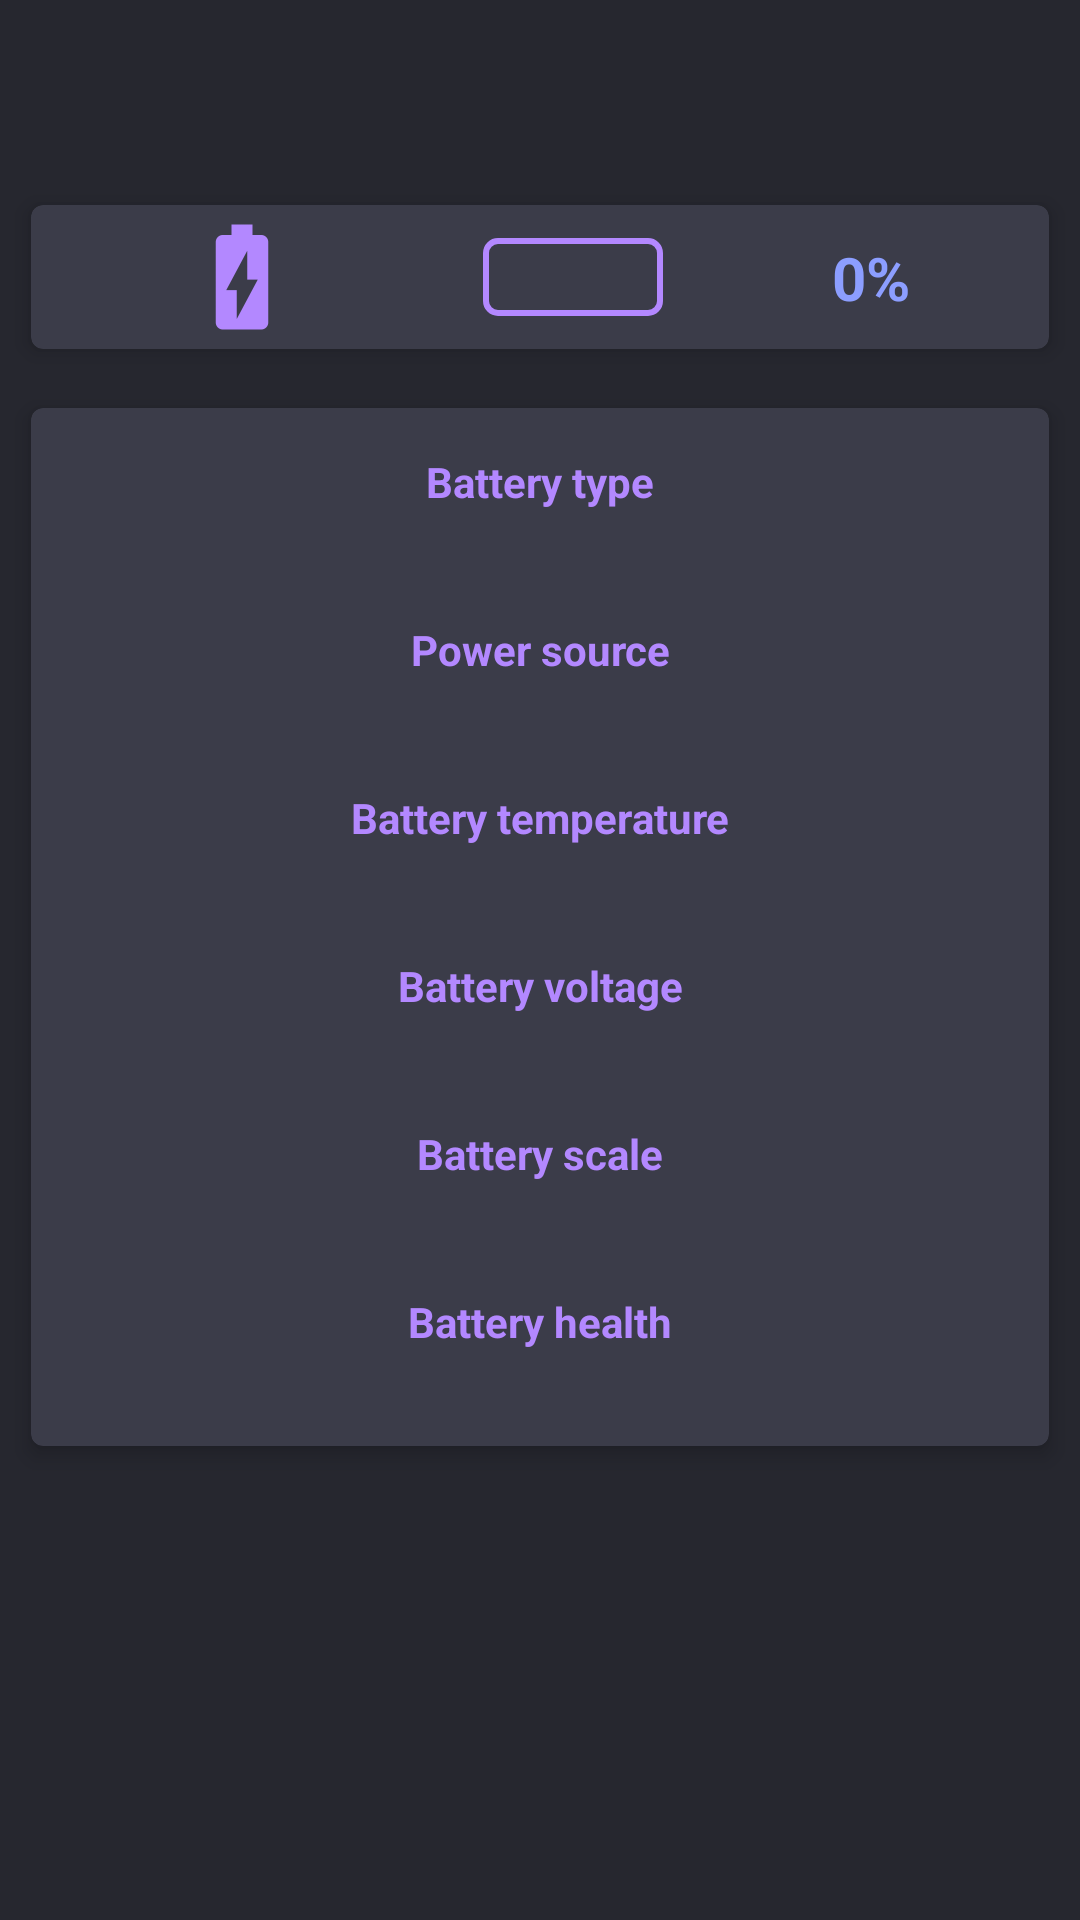

Here is an Android app screen rendered from its layout file. Give the layout XML and the strings, colors and styles it references.
<!-- AndroidManifest.xml: application theme AppTheme -->
<!-- res/layout/fragment_battery.xml -->
<LinearLayout xmlns:android="http://schemas.android.com/apk/res/android"
              xmlns:app="http://schemas.android.com/apk/res-auto"
              xmlns:tools="http://schemas.android.com/tools"
              android:layout_width="match_parent"
              android:layout_height="match_parent"
              android:background="@color/dashboard_background"
              android:orientation="vertical"
              tools:context=".MainActivity">

    <include
            android:id="@+id/toolbar"
            layout="@layout/toolbar" />

    <android.support.v4.widget.NestedScrollView
            android:layout_width="match_parent"
            android:layout_height="wrap_content">

        <android.support.constraint.ConstraintLayout
                android:layout_width="match_parent"
                android:layout_height="wrap_content">

            <android.support.v7.widget.CardView
                    android:id="@+id/cv_main_battery_info"
                    android:layout_width="match_parent"
                    android:layout_height="wrap_content"
                    android:layout_margin="5dp"
                    app:cardBackgroundColor="@color/card_view_bg"
                    app:cardCornerRadius="4dp"
                    app:cardElevation="4dp"
                    app:cardUseCompatPadding="true"
                    app:layout_constraintStart_toStartOf="parent"
                    app:layout_constraintEnd_toEndOf="parent"
                    app:layout_constraintTop_toTopOf="parent">

                <android.support.constraint.ConstraintLayout
                        android:layout_width="match_parent"
                        android:layout_height="wrap_content">

                    <TextView
                            android:id="@+id/tvBattryMahValue"
                            android:layout_width="match_parent"
                            android:layout_height="wrap_content"

                            android:paddingStart="10dp"
                            android:paddingEnd="10dp"

                            android:gravity="center"

                            android:textColor="@color/battery"
                            android:textSize="25sp"
                            android:textStyle="bold"
                            android:visibility="gone"
                            app:layout_constraintStart_toStartOf="parent"
                            app:layout_constraintTop_toTopOf="parent"
                            app:layout_constraintEnd_toEndOf="parent"/>

                    <ImageView
                            android:id="@+id/iv_battery_charging"
                            android:layout_width="wrap_content"
                            android:layout_height="wrap_content"
                            android:background="@android:color/transparent"
                            android:contentDescription="@null"
                            android:src="@mipmap/ic_battery"
                            android:tint="@color/battery"
                            app:layout_constraintStart_toStartOf="parent"
                            app:layout_constraintTop_toTopOf="@id/tv_battery_fragment_percentage"
                            app:layout_constraintBottom_toBottomOf="@id/tv_battery_fragment_percentage"
                            app:layout_constraintEnd_toStartOf="@id/pb_battery_fragment"/>

                    <ProgressBar
                            android:id="@+id/pb_battery_fragment"
                            style="@style/MyProgressBarTwoForBatteryFragment"
                            android:layout_width="60dp"
                            android:layout_height="26dp"
                            android:layout_margin="10dp"
                            android:indeterminateOnly="false"
                            android:max="100"
                            android:min="0"
                            tools:targetApi="o"
                            app:layout_constraintStart_toEndOf="@id/iv_battery_charging"
                            app:layout_constraintTop_toTopOf="@id/tv_battery_fragment_percentage"
                            app:layout_constraintBottom_toBottomOf="@id/tv_battery_fragment_percentage"
                            app:layout_constraintEnd_toStartOf="@id/tv_battery_fragment_percentage"/>

                    <TextView
                            android:id="@+id/tv_battery_fragment_percentage"
                            android:layout_width="wrap_content"
                            android:layout_height="wrap_content"
                            android:layout_alignParentEnd="true"
                            android:layout_marginTop="10dp"
                            android:layout_marginBottom="10dp"
                            android:text="0%"
                            android:textColor="@color/network"
                            android:textSize="20sp"
                            android:textStyle="bold"
                            app:layout_constraintStart_toEndOf="@id/pb_battery_fragment"
                            app:layout_constraintEnd_toEndOf="parent"
                            app:layout_constraintTop_toBottomOf="@+id/tvBattryMahValue"
                            app:layout_constraintBottom_toBottomOf="parent"/>

                </android.support.constraint.ConstraintLayout>

            </android.support.v7.widget.CardView>

            <android.support.v7.widget.CardView
                    android:layout_width="match_parent"
                    android:layout_height="wrap_content"
                    android:layout_margin="5dp"
                    app:cardBackgroundColor="@color/card_view_bg"
                    app:cardCornerRadius="4dp"
                    app:cardElevation="4dp"
                    app:cardUseCompatPadding="true"
                    app:layout_constraintStart_toStartOf="parent"
                    app:layout_constraintEnd_toEndOf="parent"
                    app:layout_constraintTop_toBottomOf="@id/cv_main_battery_info"
                    app:layout_constraintBottom_toBottomOf="parent">

                <include layout="@layout/battery_sub_view" />

            </android.support.v7.widget.CardView>

        </android.support.constraint.ConstraintLayout>

    </android.support.v4.widget.NestedScrollView>


</LinearLayout>
<!-- res/layout/toolbar.xml (included above) -->
<?xml version="1.0" encoding="utf-8"?>

<android.support.v7.widget.Toolbar
        xmlns:android="http://schemas.android.com/apk/res/android"
        xmlns:app="http://schemas.android.com/apk/res-auto"
        xmlns:local="http://schemas.android.com/apk/res-auto"
        xmlns:tools="http://schemas.android.com/tools"
        android:id="@+id/toolbar"
        android:layout_width="match_parent"
        android:layout_height="wrap_content"
        android:background="@color/dashboard_background"
        android:elevation="0dp"
        android:minHeight="?attr/actionBarSize"
        app:contentInsetStart="0dp"
        app:layout_scrollFlags="scroll|enterAlways"
        local:popupTheme="@style/ThemeOverlay.AppCompat.Light"
        local:theme="@style/ThemeOverlay.AppCompat.Dark.ActionBar"
        tools:targetApi="lollipop">

    <include layout="@layout/toolbar_ui" />
</android.support.v7.widget.Toolbar>
<!-- res/layout/battery_sub_view.xml (included above) -->
<?xml version="1.0" encoding="utf-8"?>

<android.support.constraint.ConstraintLayout
        android:layout_margin="5dp"
        xmlns:android="http://schemas.android.com/apk/res/android"
        xmlns:tools="http://schemas.android.com/tools"
        android:layout_width="match_parent"
        android:layout_height="wrap_content"
        xmlns:app="http://schemas.android.com/apk/res-auto">

    <TextView
            android:id="@+id/tv_battery_type_label"
            style="@style/textViewLabel"
            android:text="@string/battery_type"
            android:textColor="@color/battery"
            app:layout_constraintStart_toStartOf="parent"
            app:layout_constraintTop_toTopOf="parent"
            app:layout_constraintEnd_toEndOf="parent"/>

    <TextView
            android:id="@+id/tv_battery_type"
            style="@style/textViewData"
            android:textColor="@color/primary_text"
            app:layout_constraintStart_toStartOf="parent"
            app:layout_constraintEnd_toEndOf="parent"
            app:layout_constraintTop_toBottomOf="@id/tv_battery_type_label"/>

    <TextView
            android:id="@+id/tv_power_source_label"
            style="@style/textViewLabel"
            android:text="@string/power_source"
            android:textColor="@color/battery"
            app:layout_constraintStart_toStartOf="parent"
            app:layout_constraintEnd_toEndOf="parent"
            app:layout_constraintTop_toBottomOf="@id/tv_battery_type"/>

    <TextView
            android:id="@+id/tv_power_source"
            style="@style/textViewData"
            android:textColor="@color/primary_text"
            app:layout_constraintStart_toStartOf="parent"
            app:layout_constraintEnd_toEndOf="parent"
            app:layout_constraintTop_toBottomOf="@id/tv_power_source_label"/>

    <TextView
            android:id="@+id/tv_battery_temperature_label"
            style="@style/textViewLabel"
            android:text="@string/battery_temperature"
            android:textColor="@color/battery"
            app:layout_constraintStart_toStartOf="parent"
            app:layout_constraintEnd_toEndOf="parent"
            app:layout_constraintTop_toBottomOf="@id/tv_power_source"/>

    <TextView
            android:id="@+id/tv_battery_temperature"
            style="@style/textViewData"
            android:textColor="@color/primary_text"
            app:layout_constraintStart_toStartOf="parent"
            app:layout_constraintEnd_toEndOf="parent"
            app:layout_constraintTop_toBottomOf="@id/tv_battery_temperature_label"/>

    <TextView
            android:id="@+id/tv_battery_voltage_label"
            style="@style/textViewLabel"
            android:text="@string/battery_voltage"
            android:textColor="@color/battery"
            app:layout_constraintStart_toStartOf="parent"
            app:layout_constraintEnd_toEndOf="parent"
            app:layout_constraintTop_toBottomOf="@id/tv_battery_temperature"/>

    <TextView
            android:id="@+id/tv_battery_voltage"
            style="@style/textViewData"
            android:textColor="@color/primary_text"
            app:layout_constraintStart_toStartOf="parent"
            app:layout_constraintEnd_toEndOf="parent"
            app:layout_constraintTop_toBottomOf="@id/tv_battery_voltage_label"/>

    <TextView
            android:id="@+id/tv_battery_scale_label"
            style="@style/textViewLabel"
            android:text="@string/battery_scale"
            android:textColor="@color/battery"
            app:layout_constraintStart_toStartOf="parent"
            app:layout_constraintEnd_toEndOf="parent"
            app:layout_constraintTop_toBottomOf="@id/tv_battery_voltage"/>

    <TextView
            android:id="@+id/tv_battery_scale"
            style="@style/textViewData"
            android:textColor="@color/primary_text"
            app:layout_constraintStart_toStartOf="parent"
            app:layout_constraintEnd_toEndOf="parent"
            app:layout_constraintTop_toBottomOf="@id/tv_battery_scale_label"/>

    <TextView
            android:id="@+id/tv_battery_health_label"
            style="@style/textViewLabel"
            android:text="@string/battery_health"
            android:textColor="@color/battery"
            app:layout_constraintStart_toStartOf="parent"
            app:layout_constraintEnd_toEndOf="parent"
            app:layout_constraintTop_toBottomOf="@id/tv_battery_scale"/>

    <TextView
            android:id="@+id/tv_battery_health"
            style="@style/textViewData"
            android:textColor="@color/primary_text"
            app:layout_constraintStart_toStartOf="parent"
            app:layout_constraintEnd_toEndOf="parent"
            app:layout_constraintTop_toBottomOf="@id/tv_battery_health_label"/>


</android.support.constraint.ConstraintLayout>
<!-- res/layout/toolbar_ui.xml (included above) -->
<?xml version="1.0" encoding="utf-8"?>

<RelativeLayout xmlns:android="http://schemas.android.com/apk/res/android"
                xmlns:tools="http://schemas.android.com/tools"
                android:layout_width="match_parent"
                android:layout_height="wrap_content"
                android:minHeight="?attr/actionBarSize"
                android:orientation="vertical">

    <ImageView
            android:id="@+id/iv_back"
            android:layout_width="40dp"
            android:layout_height="40dp"
            android:padding="10dp"
            android:layout_alignParentStart="true"
            android:layout_centerVertical="true"
            android:contentDescription="@null"
            android:paddingEnd="8dp"
            android:background="?attr/selectableItemBackgroundBorderless"
            android:src="@mipmap/ic_left_arrow"
            android:visibility="gone"
            tools:ignore="RtlSymmetry" />

    <TextView
            android:id="@+id/tv_title"
            android:layout_width="wrap_content"
            android:layout_height="wrap_content"
            android:layout_centerVertical="true"
            android:layout_toEndOf="@id/iv_back"
            android:ellipsize="end"
            android:maxEms="12"
            android:maxLines="1"
            android:layout_marginStart="10dp"
            android:textColor="@color/font_black"
            android:textSize="24sp"
            android:textStyle="bold"
            tools:ignore="MissingPrefix"
            tools:targetApi="jelly_bean" />
</RelativeLayout>
<!-- resources referenced by this layout -->
<resources>
  <color name="battery">#b388ff</color>
  <color name="card_view_bg">#3B3C49</color>
  <color name="dashboard_background">#26272F</color>
  <color name="font_black">#e9ffffff</color>
  <color name="network">#8c9eff</color>
  <color name="primary_text">#e0fafafa</color>
  <!-- mipmap ic_battery: png bitmap (mipmap-hdpi, 549 bytes) -->
  <string name="battery_health">Battery health</string>
  <string name="battery_scale">Battery scale</string>
  <string name="battery_temperature">Battery temperature</string>
  <string name="battery_type">Battery type</string>
  <string name="battery_voltage">Battery voltage</string>
  <string name="power_source">Power source</string>
  <style name="MyProgressBarTwoForBatteryFragment" parent="@style/Widget.AppCompat.ProgressBar.Horizontal">
          <item name="android:progressDrawable">
              @drawable/custom_progressbar_horizontal_for_battery_fragment
          </item>
      </style>
  <style name="textViewData">
          <item name="android:layout_width">match_parent</item>
          <item name="android:layout_height">wrap_content</item>
          <item name="android:gravity">center</item>
          <item name="android:textSize">20sp</item>
      </style>
  <style name="textViewLabel">
          <item name="android:layout_width">match_parent</item>
          <item name="android:layout_height">wrap_content</item>
          <item name="android:gravity">center</item>
          <item name="android:textSize">14sp</item>
          <item name="android:textStyle">bold</item>
          <item name="android:layout_marginTop">10dp</item>
      </style>
  <style name="AppTheme" parent="Theme.AppCompat.Light.NoActionBar">
          
          <item name="colorPrimary">@color/white1</item>
          <item name="colorPrimaryDark">@color/white1</item>
          <item name="colorAccent">@color/colorAccent</item>
          <item name="android:splitMotionEvents">false</item>
          <item name="android:windowBackground">@color/dashboard_background</item>
          <item name="android:windowFullscreen">true</item>
          <item name="android:windowAnimationStyle">@style/WindowAnimationTransaction</item>
      </style>
  <!-- drawable custom_progressbar_horizontal_for_battery_fragment (drawable) -->
  <?xml version="1.0" encoding="utf-8"?>
  
  <layer-list xmlns:android="http://schemas.android.com/apk/res/android"
              xmlns:tools="http://schemas.android.com/tools">
      <item
              android:id="@android:id/background"
              android:width="100dp"
              android:height="26dp"
              android:gravity="center_vertical|fill_horizontal"
              tools:ignore="UnusedAttribute">
          <shape
                  android:shape="rectangle"
                  android:useLevel="true">
              <corners android:radius="4dp" />
              <size
                      android:width="90dp"
                      android:height="26dp" />
              <stroke
                      android:width="2dp"
                      android:color="@color/battery_drawable" />
          </shape>
      </item>
      <item
              android:id="@android:id/progress"
              android:gravity="center_vertical|fill_horizontal">
          <scale android:scaleWidth="100%">
              <shape
                      android:shape="rectangle"
                      android:useLevel="true">
                  <solid android:color="@color/battery_drawable" />
                  <corners android:radius="4dp" />
                  <size
                          android:width="90dp"
                          android:height="26dp" />
              </shape>
          </scale>
      </item>
  </layer-list>
  <color name="white1">#ffffff</color>
  <color name="colorAccent">#97b5ca</color>
  <style name="WindowAnimationTransaction">
          <item name="android:windowEnterAnimation">@android:anim/fade_in</item>
          <item name="android:windowExitAnimation">@android:anim/fade_out</item>
      </style>
  <color name="battery_drawable">#b388ff</color>
</resources>
